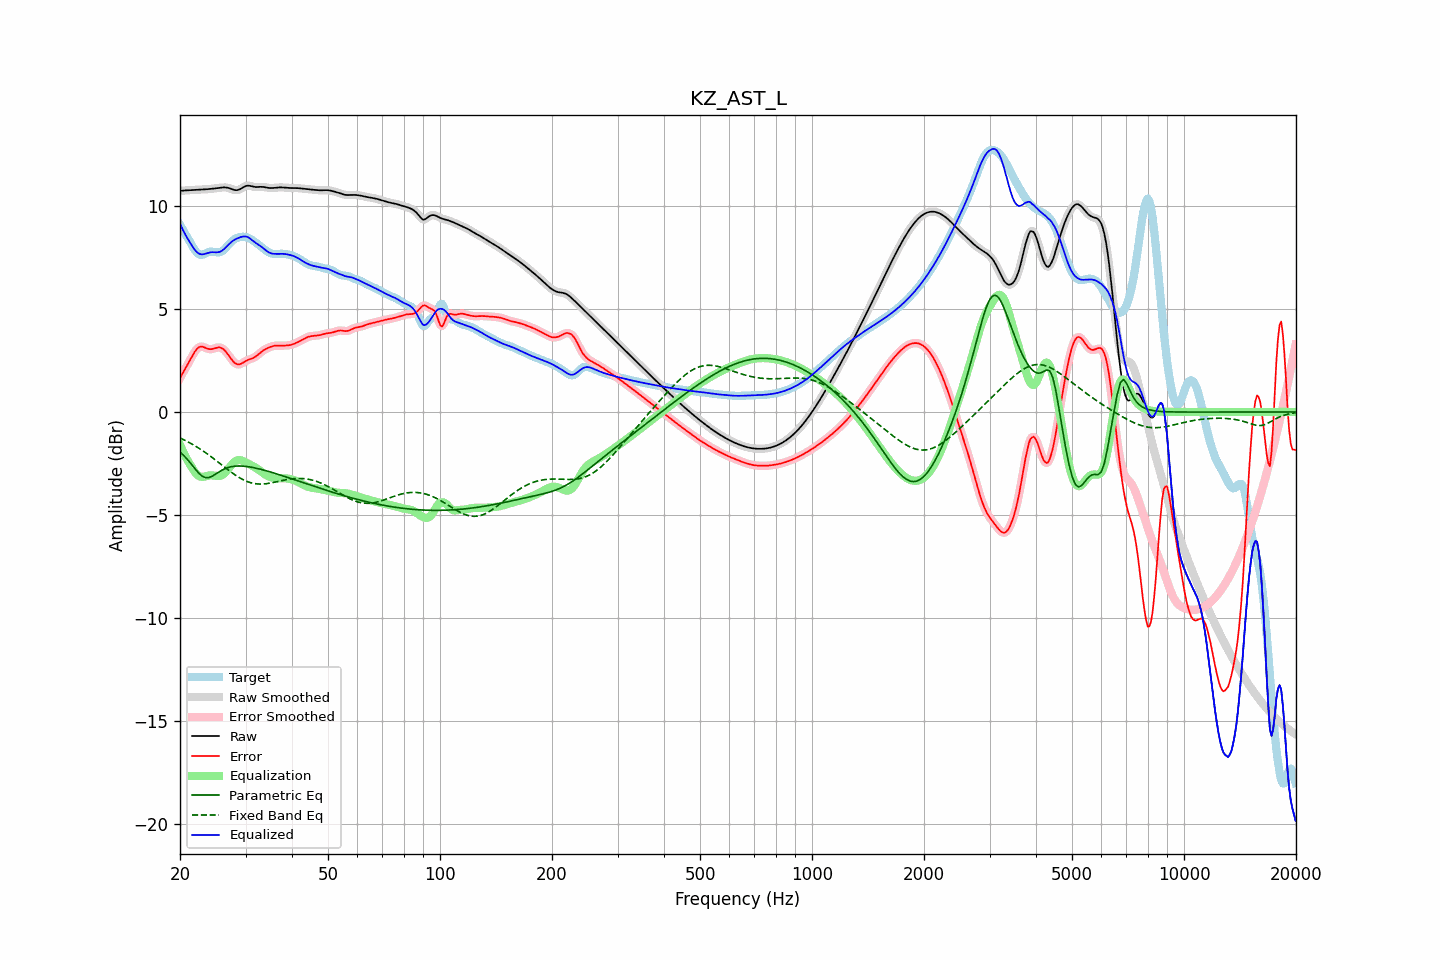

Data behind this chart, as committed beside it:
frequency, raw, error, smoothed, error_smoothed, equalization, parametric_eq, fixed_band_eq, equalized_raw, equalized_smoothed, target
20.00, 10.73, 1.65, 10.73, 1.65, -1.59, -1.95, -1.26, 9.14, 9.14, 9.08
20.20, 10.74, 1.79, 10.74, 1.79, -1.77, -2.02, -1.30, 8.97, 8.97, 8.95
20.40, 10.75, 1.93, 10.75, 1.92, -1.94, -2.09, -1.33, 8.81, 8.81, 8.82
20.61, 10.75, 2.06, 10.75, 2.06, -2.10, -2.17, -1.37, 8.66, 8.66, 8.69
20.81, 10.76, 2.20, 10.76, 2.20, -2.25, -2.25, -1.41, 8.51, 8.51, 8.56
21.02, 10.76, 2.34, 10.76, 2.34, -2.39, -2.34, -1.45, 8.38, 8.38, 8.42
21.23, 10.77, 2.48, 10.77, 2.49, -2.52, -2.43, -1.50, 8.25, 8.25, 8.28
21.44, 10.78, 2.63, 10.78, 2.63, -2.64, -2.53, -1.54, 8.13, 8.13, 8.15
21.66, 10.78, 2.77, 10.78, 2.77, -2.77, -2.63, -1.58, 8.01, 8.01, 8.01
21.87, 10.79, 2.90, 10.79, 2.90, -2.89, -2.73, -1.63, 7.89, 7.89, 7.88
22.09, 10.79, 3.01, 10.79, 3.01, -2.99, -2.82, -1.68, 7.80, 7.80, 7.78
22.31, 10.79, 3.09, 10.79, 3.09, -3.07, -2.91, -1.72, 7.73, 7.73, 7.70
22.54, 10.80, 3.15, 10.80, 3.15, -3.12, -3.00, -1.77, 7.68, 7.68, 7.65
22.76, 10.80, 3.17, 10.80, 3.17, -3.14, -3.06, -1.82, 7.65, 7.65, 7.62
22.99, 10.80, 3.17, 10.80, 3.17, -3.15, -3.13, -1.88, 7.65, 7.65, 7.63
23.22, 10.81, 3.14, 10.81, 3.14, -3.14, -3.16, -1.93, 7.66, 7.66, 7.66
23.45, 10.81, 3.11, 10.81, 3.11, -3.12, -3.19, -1.98, 7.69, 7.69, 7.70
23.69, 10.82, 3.07, 10.82, 3.08, -3.10, -3.19, -2.04, 7.71, 7.71, 7.74
23.92, 10.82, 3.05, 10.82, 3.06, -3.09, -3.18, -2.09, 7.74, 7.74, 7.77
24.16, 10.83, 3.05, 10.83, 3.05, -3.08, -3.15, -2.15, 7.75, 7.75, 7.78
24.40, 10.84, 3.06, 10.84, 3.06, -3.08, -3.12, -2.21, 7.76, 7.76, 7.78
24.65, 10.85, 3.08, 10.85, 3.08, -3.09, -3.07, -2.27, 7.76, 7.76, 7.77
24.89, 10.86, 3.10, 10.86, 3.10, -3.10, -3.03, -2.33, 7.75, 7.75, 7.75
25.14, 10.87, 3.12, 10.87, 3.12, -3.11, -2.98, -2.39, 7.75, 7.75, 7.74
25.39, 10.88, 3.14, 10.88, 3.13, -3.12, -2.92, -2.45, 7.76, 7.76, 7.74
25.65, 10.89, 3.12, 10.89, 3.13, -3.10, -2.88, -2.51, 7.78, 7.78, 7.76
25.91, 10.89, 3.10, 10.90, 3.10, -3.07, -2.83, -2.57, 7.82, 7.82, 7.80
26.16, 10.90, 3.05, 10.90, 3.04, -3.02, -2.79, -2.63, 7.88, 7.88, 7.85
26.43, 10.90, 2.97, 10.90, 2.97, -2.95, -2.76, -2.70, 7.95, 7.95, 7.93
26.69, 10.89, 2.88, 10.90, 2.88, -2.87, -2.73, -2.76, 8.03, 8.03, 8.02
26.96, 10.88, 2.78, 10.88, 2.78, -2.77, -2.70, -2.82, 8.11, 8.11, 8.10
27.23, 10.86, 2.67, 10.86, 2.67, -2.67, -2.68, -2.87, 8.19, 8.19, 8.19
27.50, 10.83, 2.56, 10.83, 2.56, -2.57, -2.66, -2.93, 8.26, 8.26, 8.27
27.77, 10.80, 2.46, 10.80, 2.46, -2.48, -2.65, -2.99, 8.32, 8.32, 8.33
28.05, 10.77, 2.38, 10.78, 2.39, -2.41, -2.63, -3.04, 8.36, 8.36, 8.39
28.33, 10.77, 2.34, 10.77, 2.34, -2.36, -2.63, -3.09, 8.40, 8.40, 8.43
28.62, 10.78, 2.31, 10.78, 2.31, -2.34, -2.62, -3.15, 8.44, 8.44, 8.47
28.90, 10.80, 2.31, 10.80, 2.31, -2.33, -2.62, -3.19, 8.47, 8.47, 8.49
29.19, 10.84, 2.34, 10.84, 2.34, -2.35, -2.63, -3.24, 8.50, 8.50, 8.50
29.48, 10.89, 2.38, 10.89, 2.38, -2.38, -2.63, -3.28, 8.52, 8.52, 8.51
29.78, 10.93, 2.43, 10.93, 2.43, -2.41, -2.64, -3.32, 8.52, 8.52, 8.50
30.08, 10.97, 2.48, 10.97, 2.48, -2.45, -2.64, -3.35, 8.52, 8.52, 8.49
30.38, 10.99, 2.52, 10.98, 2.52, -2.49, -2.65, -3.38, 8.49, 8.49, 8.47
30.68, 10.98, 2.55, 10.98, 2.55, -2.53, -2.67, -3.41, 8.45, 8.45, 8.44
30.99, 10.97, 2.57, 10.97, 2.57, -2.57, -2.68, -3.44, 8.39, 8.40, 8.39
31.30, 10.95, 2.60, 10.95, 2.60, -2.61, -2.69, -3.46, 8.33, 8.33, 8.34
31.61, 10.93, 2.64, 10.93, 2.64, -2.66, -2.71, -3.47, 8.27, 8.27, 8.29
31.93, 10.92, 2.69, 10.92, 2.69, -2.70, -2.73, -3.48, 8.21, 8.22, 8.23
32.24, 10.92, 2.74, 10.92, 2.74, -2.76, -2.74, -3.49, 8.16, 8.16, 8.17
32.57, 10.92, 2.81, 10.92, 2.81, -2.81, -2.76, -3.50, 8.11, 8.11, 8.12
32.89, 10.93, 2.88, 10.93, 2.88, -2.87, -2.78, -3.50, 8.06, 8.06, 8.05
33.22, 10.93, 2.94, 10.93, 2.94, -2.93, -2.80, -3.50, 8.00, 8.00, 7.99
33.55, 10.92, 3.00, 10.92, 2.99, -2.98, -2.82, -3.50, 7.94, 7.94, 7.93
33.89, 10.91, 3.04, 10.91, 3.04, -3.04, -2.84, -3.49, 7.87, 7.87, 7.87
34.23, 10.89, 3.08, 10.89, 3.08, -3.08, -2.86, -3.48, 7.81, 7.81, 7.81
34.57, 10.88, 3.12, 10.88, 3.12, -3.12, -2.89, -3.47, 7.76, 7.76, 7.76
34.92, 10.87, 3.15, 10.87, 3.15, -3.15, -2.91, -3.46, 7.72, 7.72, 7.72
35.27, 10.87, 3.18, 10.87, 3.18, -3.18, -2.93, -3.44, 7.69, 7.69, 7.69
35.62, 10.88, 3.20, 10.88, 3.20, -3.20, -2.96, -3.43, 7.68, 7.68, 7.68
35.97, 10.88, 3.22, 10.88, 3.21, -3.21, -2.98, -3.41, 7.67, 7.67, 7.67
... 635 more rows
